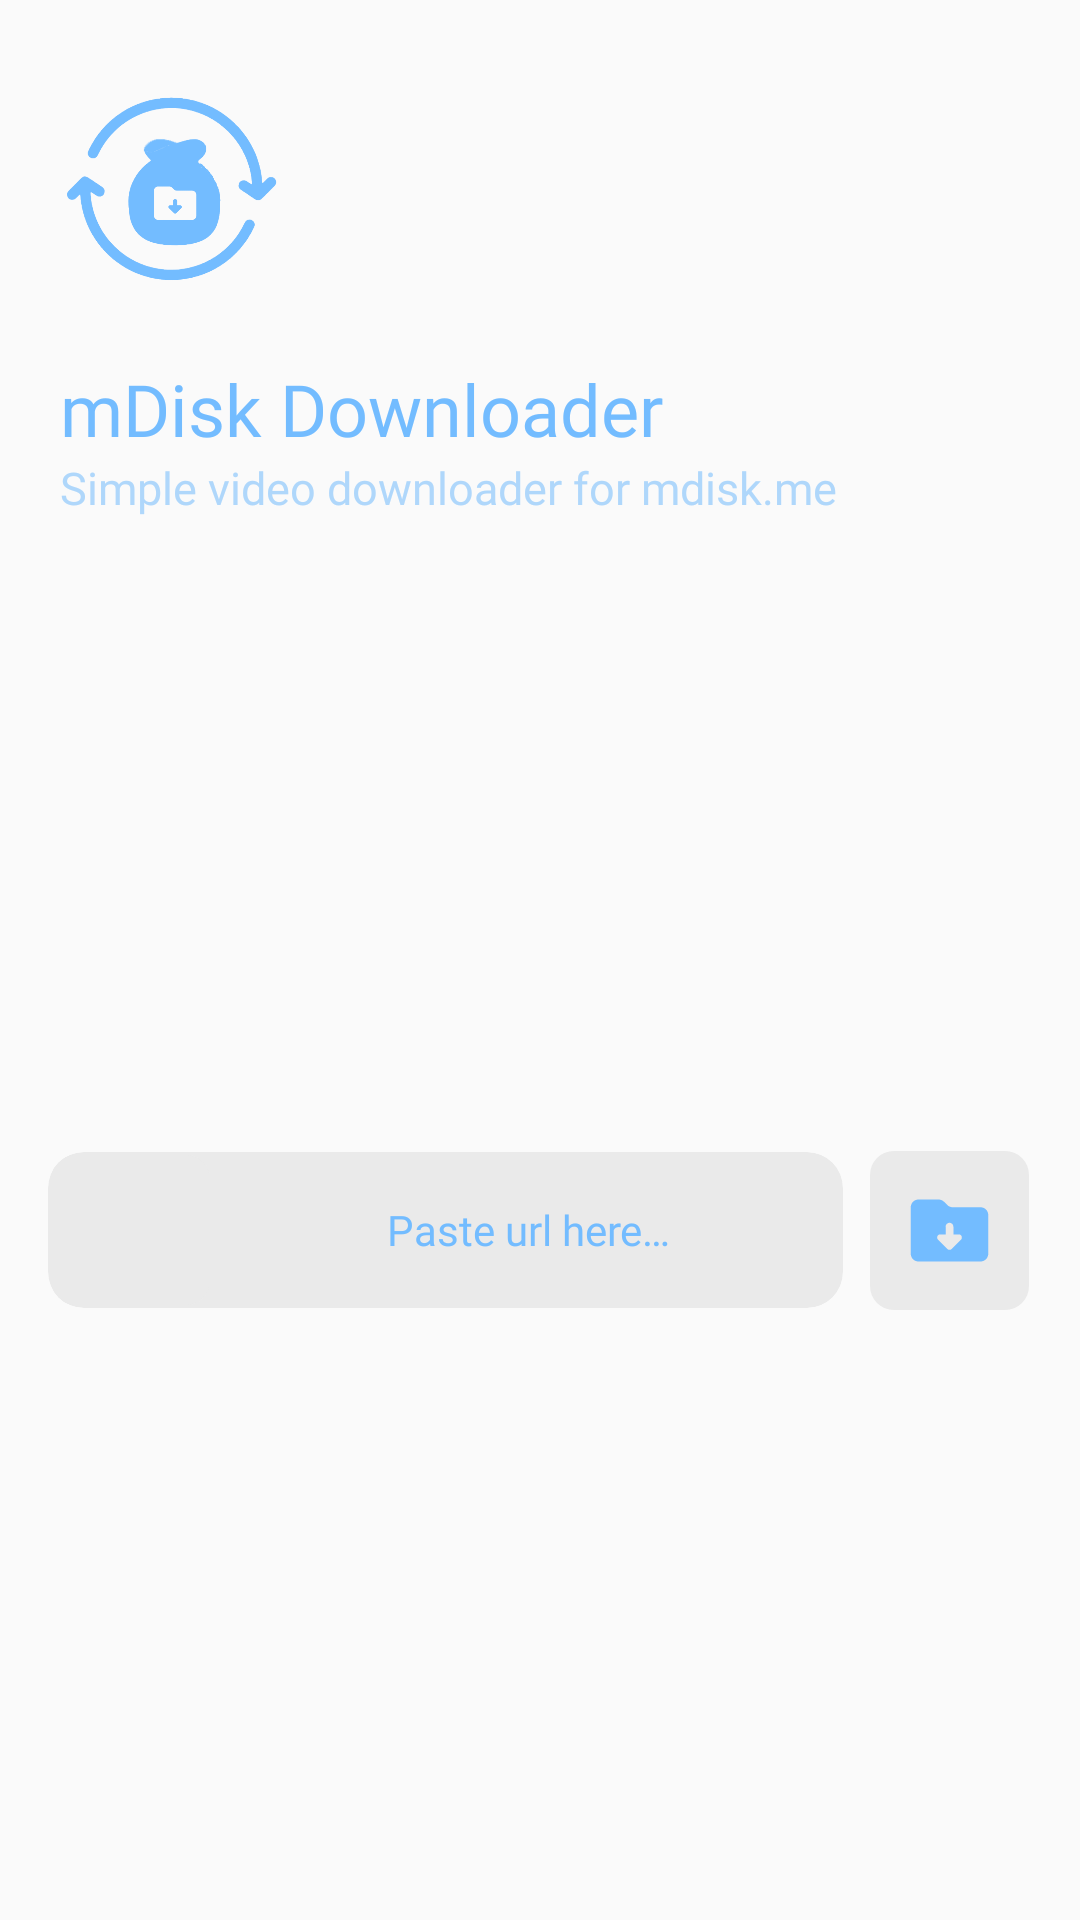

Write the Android layout XML for this screen, with the resource values it uses.
<!-- AndroidManifest.xml: application theme Theme.MDiskDownloader -->
<!-- res/layout/fragment_dashboard.xml -->
<?xml version="1.0" encoding="utf-8"?>
<androidx.constraintlayout.widget.ConstraintLayout xmlns:android="http://schemas.android.com/apk/res/android"
    xmlns:app="http://schemas.android.com/apk/res-auto"
    xmlns:tools="http://schemas.android.com/tools"
    android:layout_width="match_parent"
    android:layout_height="match_parent"
    android:background="@color/colorPrimary"
    tools:context=".activities.MainActivity">

    <ImageView
        android:id="@+id/imgLogo"
        android:layout_width="75dp"
        android:layout_height="75dp"
        android:layout_marginStart="20dp"
        android:layout_marginTop="25dp"
        android:contentDescription="@string/content_logo"
        android:src="@drawable/ic_logo_mdisk_transparent"
        app:layout_constraintStart_toStartOf="parent"
        app:layout_constraintTop_toTopOf="parent"
        app:tint="@color/colorSecondaryDark" />

    <LinearLayout
        android:id="@+id/linearLayout"
        android:layout_width="match_parent"
        android:layout_height="0dp"
        android:layout_marginStart="20dp"
        android:layout_marginTop="20dp"
        android:layout_marginEnd="20dp"
        android:orientation="horizontal"
        app:layout_constraintEnd_toEndOf="parent"
        app:layout_constraintStart_toStartOf="parent"
        app:layout_constraintTop_toBottomOf="@+id/imgLogo">

        <LinearLayout
            android:layout_width="match_parent"
            android:layout_height="match_parent"
            android:gravity="center"
            android:orientation="vertical"
            tools:ignore="UselessParent">

            <TextView
                android:layout_width="match_parent"
                android:layout_height="wrap_content"
                android:text="@string/txt_title"
                android:textColor="@color/colorSecondaryDark"
                android:textSize="24sp"
                />

            <TextView
                android:layout_width="match_parent"
                android:layout_height="wrap_content"
                android:fontFamily="@font/google_sans_thin"
                android:text="@string/txt_description"
                android:textColor="@color/colorSecondaryLight"
                android:textSize="15sp" />

        </LinearLayout>

    </LinearLayout>

    <ImageView
        android:id="@+id/imgRocket"
        android:layout_width="0dp"
        android:layout_height="170dp"
        android:layout_marginStart="95dp"
        android:layout_marginTop="20dp"
        android:layout_marginEnd="95dp"
        android:contentDescription="@string/content_rocket"
        android:scaleType="fitXY"
        app:layout_constraintEnd_toEndOf="parent"
        app:layout_constraintStart_toStartOf="parent"
        app:layout_constraintTop_toBottomOf="@+id/linearLayout" />

    <LinearLayout
        android:id="@+id/linearLayout2"
        android:layout_width="match_parent"
        android:layout_height="wrap_content"
        android:layout_marginStart="16dp"
        android:layout_marginTop="20dp"
        android:layout_marginEnd="16dp"
        android:orientation="horizontal"
        android:weightSum="2"
        app:layout_constraintEnd_toEndOf="parent"
        app:layout_constraintStart_toStartOf="parent"
        app:layout_constraintTop_toBottomOf="@+id/imgRocket">

        <com.google.android.material.card.MaterialCardView
            android:id="@+id/card_view"
            android:layout_width="wrap_content"
            android:layout_height="wrap_content"
            android:layout_gravity="center"
            android:layout_weight="2"
            android:visibility="visible"
            app:cardBackgroundColor="@color/grayDark"
            app:cardCornerRadius="12.0dip"
            app:cardElevation="0dp">

            <LinearLayout
                android:layout_width="match_parent"
                android:layout_height="52dp"
                android:orientation="horizontal">

                <ImageView
                    android:id="@+id/imagePaste"
                    android:layout_width="55dp"
                    android:layout_height="match_parent"
                    android:layout_gravity="center"
                    android:background="@drawable/bg_insert_link"
                    android:clickable="true"
                    android:contentDescription="@string/content_paste_url"
                    android:focusable="true"
                    android:padding="13dp"
                    android:src="@drawable/ic_insert_link"
                    app:tint="@color/colorSecondaryDark" />

                <EditText
                    android:id="@+id/etUrl"
                    android:layout_width="match_parent"
                    android:layout_height="48dp"
                    android:layout_gravity="center"
                    android:layout_margin="10dp"
                    android:autofillHints="Paste url here.."
                    android:background="@android:color/transparent"
                    android:gravity="center"
                    android:hint="@string/et_url_hint"
                    android:inputType="textUri"
                    android:singleLine="true"
                    android:textColor="@color/colorSecondaryDark"
                    android:textColorHint="@color/colorSecondaryDark"
                    android:textSize="14sp" />

            </LinearLayout>

        </com.google.android.material.card.MaterialCardView>

        <ImageView
            android:id="@+id/btnDownload"
            android:layout_width="55dp"
            android:layout_height="55dp"
            android:layout_marginStart="8dp"
            android:layout_weight="1.7"
            android:background="@drawable/bg_insert_link"
            android:contentDescription="@string/content_download"
            android:padding="12dp"
            android:src="@drawable/ic_downloads_folder"
            app:tint="@color/colorSecondaryDark" />

    </LinearLayout>


</androidx.constraintlayout.widget.ConstraintLayout>
<!-- resources referenced by this layout -->
<resources>
  <color name="colorPrimary">#FAFAFA</color>
  <color name="colorSecondaryDark">#73BCFF</color>
  <color name="colorSecondaryLight">#AFD7FB</color>
  <color name="grayDark">#EAEAEA</color>
  <!-- drawable bg_insert_link (drawable) -->
  <?xml version="1.0" encoding="utf-8"?>
  <ripple xmlns:android="http://schemas.android.com/apk/res/android"
      xmlns:tools="http://schemas.android.com/tools"
      android:color="@color/gray"
      tools:targetApi="lollipop">
      <item android:id="@color/gray">
          <shape>
              <solid android:color="@color/transparent" />
              <corners android:radius="8dp"/>
          </shape>
      </item>
      <item android:id="@android:id/background">
          <shape>
              <solid android:color="@color/grayDark" />
              <stroke
                  android:width="2dp"
                  android:color="@color/transparent" />
              <corners android:radius="8dp" />
          </shape>
      </item>
  </ripple>
  <!-- drawable ic_downloads_folder (drawable) -->
  <vector xmlns:android="http://schemas.android.com/apk/res/android"
      android:width="150dp"
      android:height="150dp"
      android:viewportWidth="24"
      android:viewportHeight="24">
    <path
        android:pathData="M20,6h-7.172c-0.53,0 -1.039,-0.211 -1.414,-0.586l-0.828,-0.828C10.211,4.211 9.702,4 9.172,4H4C2.9,4 2,4.9 2,6v12c0,1.1 0.9,2 2,2h16c1.1,0 2,-0.9 2,-2V8C22,6.9 21.1,6 20,6zM14.966,14.366l-2.4,2.4c-0.313,0.313 -0.819,0.313 -1.131,0l-2.4,-2.4C8.881,14.212 8.8,14.008 8.8,13.8c0,-0.103 0.02,-0.207 0.061,-0.306C8.985,13.195 9.277,13 9.6,13H11v-2c0,-0.552 0.448,-1 1,-1s1,0.448 1,1v2h1.4c0.323,0 0.615,0.195 0.739,0.494C15.263,13.794 15.195,14.137 14.966,14.366z"
        android:fillColor="#FFFFFF"/>
  </vector>
  <!-- drawable ic_logo_mdisk_transparent: png bitmap (drawable, 167516 bytes) -->
  <string name="content_download">Download</string>
  <string name="content_logo">Logo</string>
  <string name="content_paste_url">Paste url</string>
  <string name="content_rocket">Rocket</string>
  <string name="et_url_hint">Paste url here…</string>
  <string name="txt_description">Simple video downloader for mdisk.me</string>
  <string name="txt_title">mDisk Downloader</string>
  <style name="Theme.MDiskDownloader" parent="Theme.MaterialComponents.Light.NoActionBar">
          
          <item name="colorPrimary">@color/colorPrimary</item>
          <item name="colorPrimaryVariant">@color/colorPrimaryDark</item>
          <item name="colorOnPrimary">@color/white</item>
          
          <item name="colorSecondary">@color/colorSecondary</item>
          <item name="colorSecondaryVariant">@color/colorSecondaryVariant</item>
          <item name="colorOnSecondary">@color/black</item>
          
          <item name="android:statusBarColor" tools:targetApi="l">?attr/colorSecondary</item>
          
          <item name="fontFamily">@font/google_sans_medium</item>
      </style>
  <color name="gray">#FAFAFA</color>
  <color name="transparent">#00000000</color>
  <color name="colorPrimaryDark">#E1E1E1</color>
  <color name="white">#FFFFFFFF</color>
  <color name="colorSecondary">#9FCBF3</color>
  <color name="colorSecondaryVariant">#2970B5</color>
  <color name="black">#FF000000</color>
</resources>
